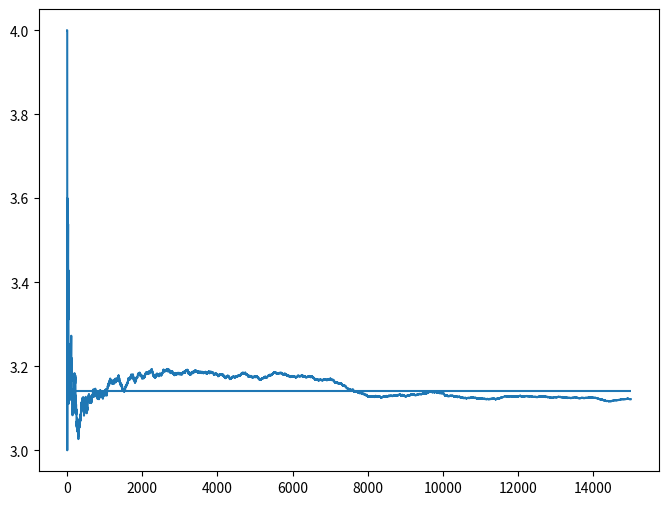
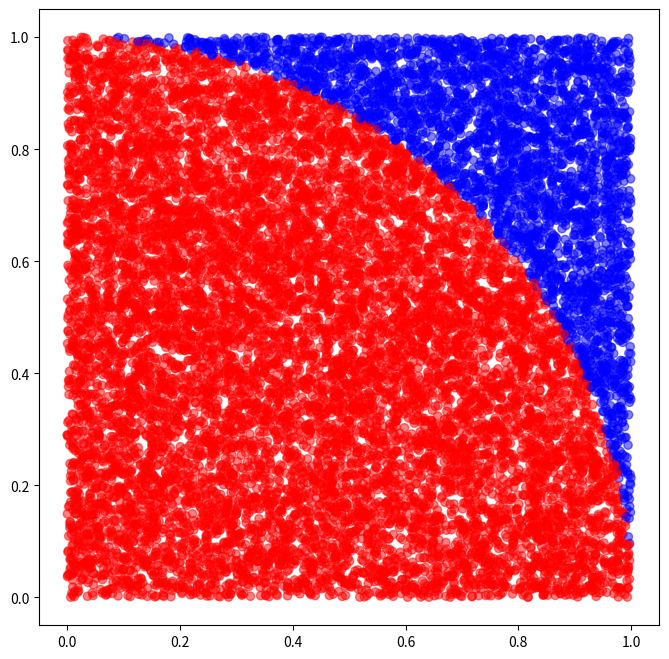

These charts were generated, in order, by the following Python code:
# -*- coding: utf-8 -*-
"""
Created on Sun Oct 14 18:30:35 2018

@author: USP
"""

import random
import math
import matplotlib.pyplot as plt

n_circ = 0
N = 15000

xs, ys = [], []
colors = []
estims = []

for n in range(N):
    x, y = random.random(), random.random()
    c = 'blue'
    if (x**2 + y**2) <= 1.0:
        n_circ = n_circ + 1
        c = 'red'

    colors.append(c)
    xs.append(x)
    ys.append(y)
    estims.append(4.0*n_circ/(n+1))

plt.figure(1, figsize=(8,6))

plt.plot(estims)
plt.hlines(math.pi, 0, N)
plt.show()

plt.figure(2, figsize=(8,8))

plt.scatter(xs,ys, c=colors, alpha=0.5)
plt.show()